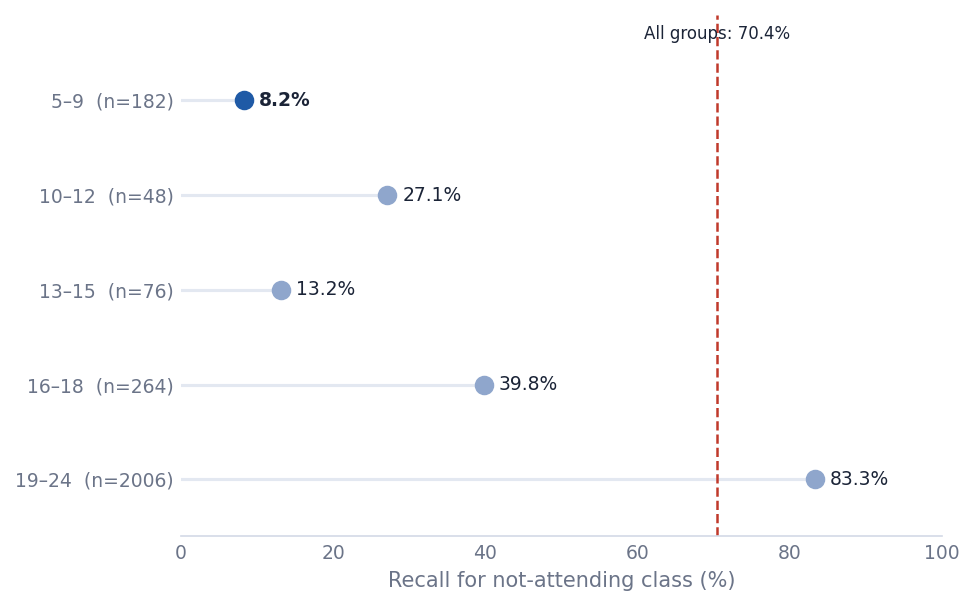

Data behind this chart, as committed beside it:
Age group, n, Not attending (n), Recall @0.50, Recall @selected
5–9, 3332, 182, 3.3, 8.24
10–12, 2369, 48, 27.08, 27.08
13–15, 2417, 76, 10.53, 13.16
16–18, 2402, 264, 35.61, 39.77
19–24, 3919, 2006, 76.82, 83.3
